Run: headless pygame with SDL's dummy video driver; simulated clock (each Clock.tick advances the game by its frame time, no real sleeping); random seed 0; keys injected as events and as key.get_pressed() state; no mouse input.
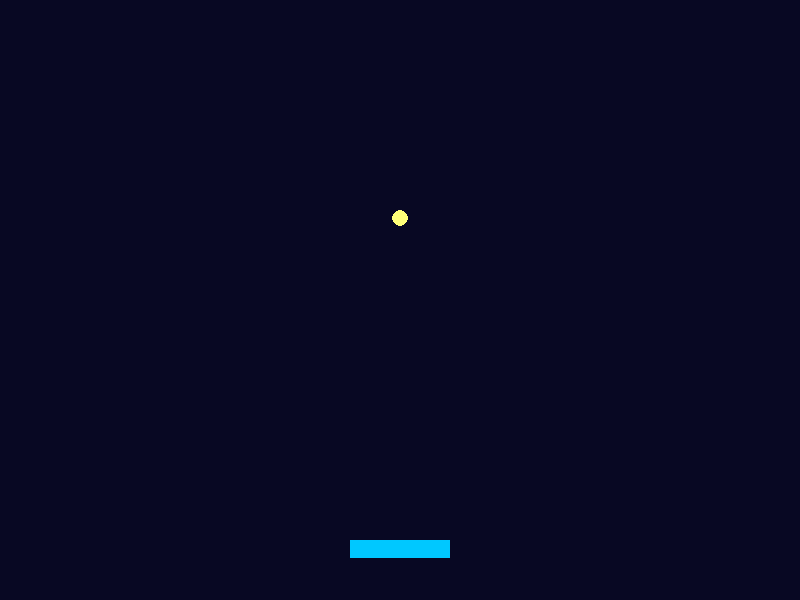
Frame 1 of 4 · flips 1–60 · no input
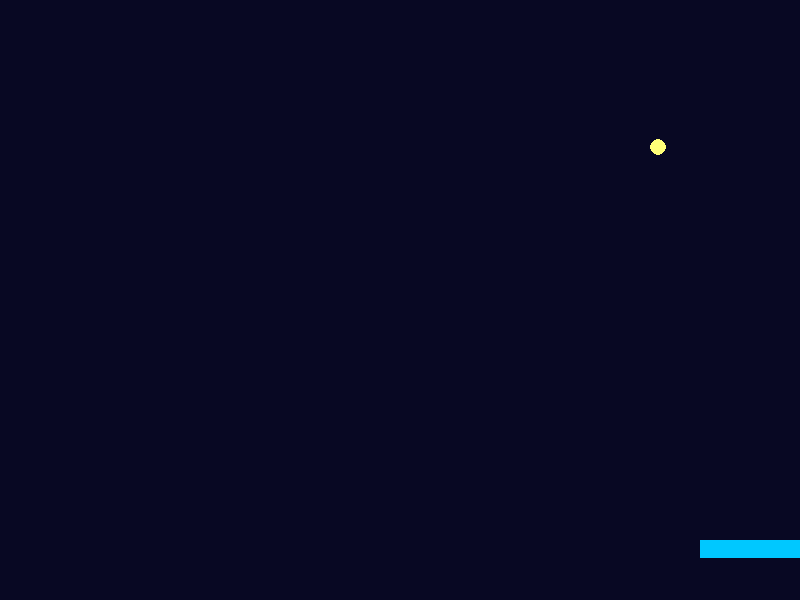
Frame 2 of 4 · flips 61–180 · tapped SPACE, RETURN · held RIGHT (→), D
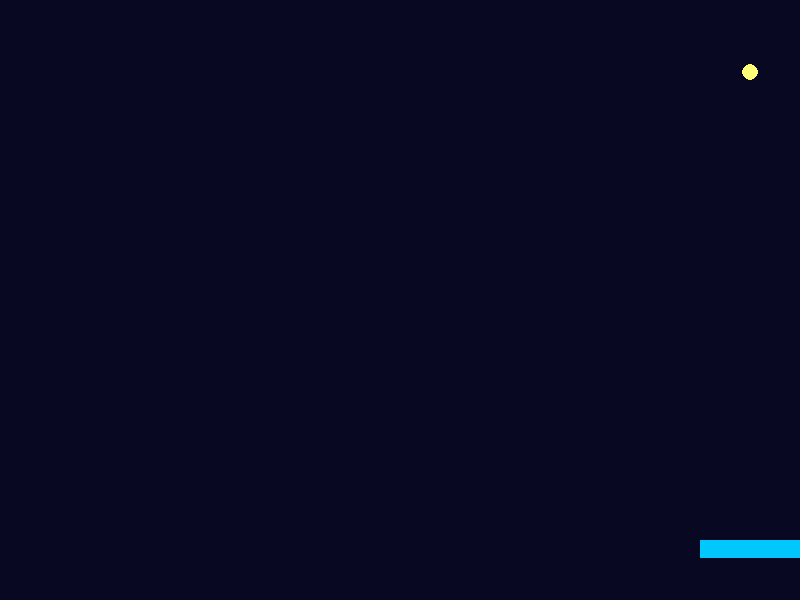
Frame 3 of 4 · flips 181–300 · held DOWN (↓), S
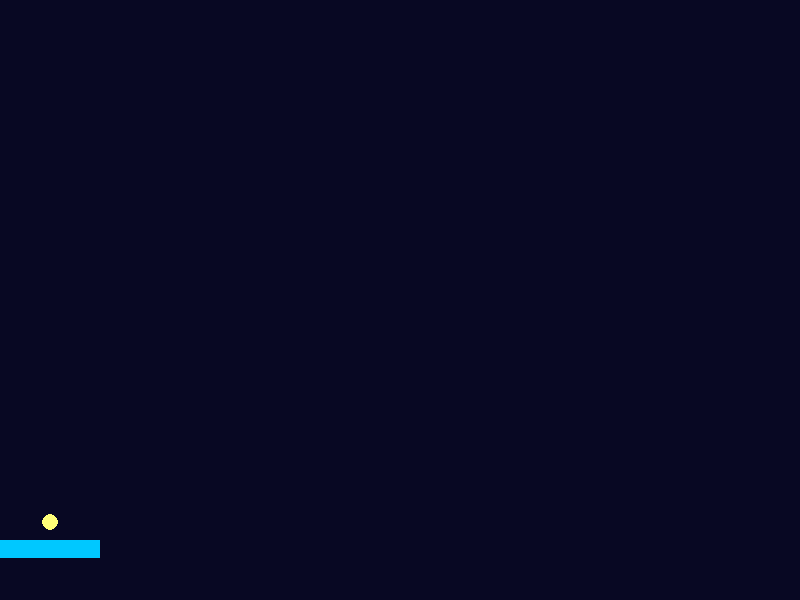
Frame 4 of 4 · flips 301–420 · held LEFT (←), A, UP (↑), W

The pygame program that drew these frames:

# -*- coding: utf-8 -*-
# 第 3 课 · 发射（步骤 1）：能量球起飞
# 飞船能开了，但清垃圾需要武器——能量球。
# 运动的秘密只有一句话：速度 = 每帧挪多少，主循环每帧挪一点。

import pygame

print("嘀——码力启动！")

pygame.init()
screen = pygame.display.set_mode((800, 600))
pygame.display.set_caption("能量球 · 起飞")
clock = pygame.time.Clock()

ship = pygame.Rect(350, 540, 100, 18)
# 能量球也是一张身份证（用 16×16 的方框包住一颗圆）
ball = pygame.Rect(392, 510, 16, 16)
ball_vy = -5                      # 竖直速度：负数 = 向上（y 轴向下为正！）

running = True
while running:
    for event in pygame.event.get():
        if event.type == pygame.QUIT:
            running = False

    # 算：飞船左右开（上一课手艺）
    keys = pygame.key.get_pressed()
    if keys[pygame.K_LEFT]:
        ship.x -= 6
    if keys[pygame.K_RIGHT]:
        ship.x += 6
    if ship.x < 0:
        ship.x = 0
    if ship.x > 800 - ship.width:
        ship.x = 800 - ship.width

    # 算：能量球每帧向上挪 5（vy 是负的，y 越来越小 = 越飞越高）
    ball.y += ball_vy
    if ball.y < 0:                                    # 飞出天空
        ball.centerx = ship.centerx                   # 重置到飞船头顶
        ball.bottom = ship.top                        # （bottom 贴住飞船顶）

    # 画
    screen.fill((8, 8, 35))
    pygame.draw.rect(screen, (0, 200, 255), ship)
    pygame.draw.circle(screen, (255, 255, 120), ball.center, 8)   # 亮黄能量球

    pygame.display.flip()
    clock.tick(60)

pygame.quit()

# 🔍 小实验：
#    1. ball_vy 改成 -10：能量球变成激光；改成 -2：慢速漂浮
#    2. ball_vy 改成 4（正数）会怎样？球往下沉——y 轴向下为正，屏幕世界里"下"是大的 y
#    3. 已埋好的细节：球出天后会回到"飞船头顶"（centerx/bottom 自动跟着船走），
#       开着飞船试试，球永远在你头顶重生
